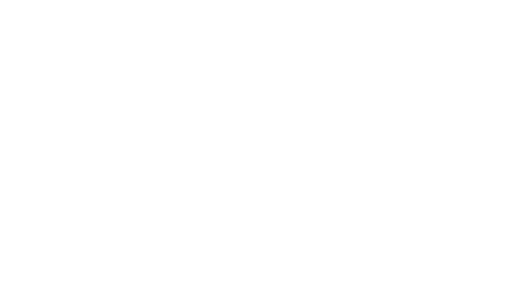
t = 0.00 s
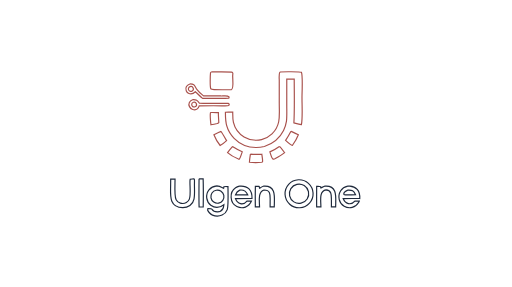
t = 2.50 s
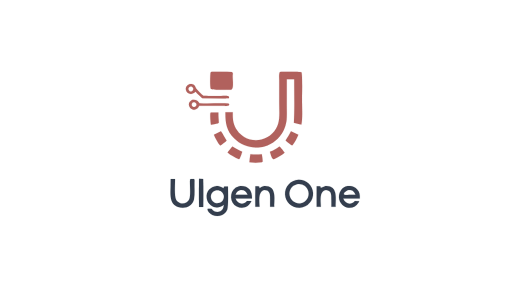
t = 3.13 s
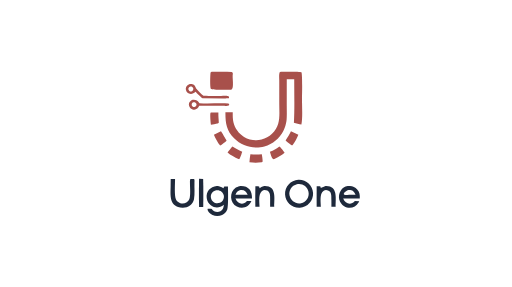
t = 3.75 s
t = 4.38 s: frame unchanged from t = 3.75 s, image omitted
t = 5.00 s: frame unchanged from t = 3.75 s, image omitted

The animated SVG that drew these frames (rendered in a browser with its animation timeline set to each time). Animation: 2 CSS @keyframes rules; one cycle of 5.00 s.

<?xml version="1.0" encoding="utf-8" ?>
<svg xmlns="http://www.w3.org/2000/svg" width="1312" height="736" viewBox="0 0 1312 736">
  <style>
    .draw-red {
      fill: #A8504B;
      stroke: #A8504B;
      stroke-width: 3;
      fill-opacity: 0;
      stroke-dasharray: 100;
      stroke-dashoffset: 100;
      animation: sketch 2.5s ease-in-out forwards, fillIn 1s ease 2.5s forwards;
    }
    .draw-dark {
      fill: #1E293B;
      stroke: #1E293B;
      stroke-width: 3;
      fill-opacity: 0;
      stroke-dasharray: 100;
      stroke-dashoffset: 100;
      animation: sketch 2.5s ease-in-out forwards, fillIn 1s ease 2.5s forwards;
    }
    
    @keyframes sketch {
      from { stroke-dashoffset: 100; }
      to { stroke-dashoffset: 0; }
    }
    @keyframes fillIn {
      from { fill-opacity: 0; }
      to { fill-opacity: 1; stroke-width: 0; }
    }
  </style>
  <path  fill="#A8504B"  class="draw-red" pathLength="100" d="M717.321 184.539C723.857 183.933 769.97 183.607 772.638 185.462C774.962 192.464 774.394 233.33 774.043 243.95C773.361 264.57 776.398 300.539 772.433 319.53C766.693 318.707 758.915 316.548 753.173 315.041C755.181 281.136 754.04 237.816 754.025 203.037L734.888 203.052L734.884 270.807C734.905 282.013 735.535 300.9 734.022 311.195C732.818 319.27 730.338 327.103 726.674 334.4C716.116 355.7 699.579 368.127 677.481 375.617C669.93 377.479 663.715 378.376 655.865 378.312C634.817 378.252 614.662 369.798 599.871 354.825C580.168 334.695 577.346 314.214 577.603 287.779C583.575 287.566 590.309 287.73 596.34 287.749C596.377 296.608 596.099 305.019 598.132 313.698C601.868 329.284 611.679 342.73 625.383 351.044C638.882 359.129 655.012 361.603 670.314 357.936C680.36 355.488 689.573 350.408 697.004 343.219C720.051 321.252 715.701 295.892 715.652 266.18L715.641 206.592C715.619 200.87 714.312 188.972 717.321 184.539Z" />
<path  fill="#1E293B"  fill-rule="evenodd"  class="draw-dark" pathLength="100" d="M764.564 461.011C784.374 459.972 801.282 475.173 802.347 494.979C803.411 514.785 788.231 531.711 768.424 532.801C748.581 533.894 731.615 518.681 730.548 498.838C729.481 478.995 744.718 462.052 764.564 461.011Z M760.792 472.728C774.199 469.614 787.573 478.028 790.569 491.461C793.565 504.893 785.032 518.191 771.573 521.068C758.279 523.91 745.18 515.507 742.222 502.24C739.263 488.974 747.551 475.803 760.792 472.728Z" />
<path  fill="#1E293B"  fill-rule="evenodd"  class="draw-dark" pathLength="100" d="M555.419 476.804C564.281 477.248 565.133 478.866 572.975 482.827C573.202 481.388 573.421 480.247 573.753 478.827C575.948 478.007 581.474 478.406 584.103 478.465C584.192 490.315 585.61 528.421 582.262 537.462C579.995 543.71 575.244 548.743 569.137 551.367C561.718 554.631 551.929 554.58 544.449 551.588C540.058 549.832 529.834 540.946 532.08 535.642L534.124 535.173C535.982 535.186 542.029 535.168 542.494 535.908C548.618 545.665 564.816 546.319 570.764 535.67C572.818 531.994 572.89 530.165 573.592 525.051C562.985 533.143 551.195 534.635 540.058 526.137C534.329 521.769 530.602 515.276 529.721 508.126C527.463 490.867 538.59 478.707 555.419 476.804Z M553.782 487.917C562.881 486.135 571.7 492.069 573.476 501.168C575.253 510.266 569.312 519.081 560.211 520.851C551.118 522.62 542.313 516.686 540.538 507.596C538.764 498.506 544.692 489.697 553.782 487.917Z" />
<path  fill="#A8504B"  class="draw-red" pathLength="100" d="M542.873 184.107C559.667 184.431 576.692 183.475 593.346 184.854C595.81 185.058 596.986 187.842 596.563 189.611C594.541 198.08 600.806 226.529 592.667 229.979C584.124 230.018 544.067 231.57 539.99 227.664C537.736 222.411 538.543 193.921 539.346 186.682C539.498 185.317 541.605 184.563 542.873 184.107Z" />
<path  fill="#1E293B"  fill-rule="evenodd"  class="draw-dark" pathLength="100" d="M613.444 477.368C635.368 475.507 646.554 487.629 645.724 508.998L603.368 509.272C608.467 523.313 623.039 527.617 632.823 515.726L644.293 515.7C637.999 531.077 621.768 536.688 606.804 529.659C588.734 521.171 587.087 492.489 603.642 481.566C607.039 479.325 609.585 478.544 613.444 477.368Z M614.261 487.569C625.364 486.012 630.423 489.527 634.667 499.569L624.389 499.592L603.386 499.64C605.742 492.964 607.707 490.443 614.261 487.569Z" />
<path  fill="#1E293B"  fill-rule="evenodd"  class="draw-dark" pathLength="100" d="M891.155 477.307C893.076 477.174 895.024 477.071 896.949 477.157C904.055 477.433 910.752 480.554 915.533 485.819C922.021 492.998 922.572 500.169 922.116 509.147C907.928 509.001 893.74 509.005 879.552 509.157C884.882 523.275 899.335 527.438 909.569 515.694L920.672 515.901C920.169 517.059 919.614 518.194 919.01 519.303C911.588 532.73 894.96 536.399 882.067 528.759C875.734 525.013 871.188 518.862 869.468 511.708C867.621 503.956 868.965 495.787 873.199 489.035C877.703 481.943 883.246 479.076 891.155 477.307Z M891.201 487.585C902.613 486.863 906.503 489.2 911.33 499.509L900.514 499.589C895.377 499.458 884.934 500.67 881.473 498.538C879.674 493.815 887.623 489.176 891.201 487.585Z" />
<path  fill="#1E293B"  class="draw-dark" pathLength="100" d="M494.287 458.934C496.01 458.804 496.125 458.744 497.693 459.361C498.677 460.847 498.244 466.593 498.179 468.73C497.755 482.728 499.536 496.989 497.003 510.821C494.53 524.322 481.222 532.854 467.955 532.627C432.158 530.904 436.897 500.394 437.073 474.973L437.248 459.223L448.414 459.279C448.434 471.209 446.201 503.295 451.159 512.466C453.428 516.661 457.314 519.616 461.868 520.947C466.967 522.438 472.733 522.031 477.42 519.451C480.859 517.557 483.736 514.305 485.129 510.626C488.654 501.321 486.76 480.941 486.664 470.363C486.632 466.946 486.272 463.016 487.24 459.722C489.034 458.81 492.143 458.98 494.287 458.934Z" />
<path  fill="#1E293B"  class="draw-dark" pathLength="100" d="M832.459 477.312C866.355 474.669 860.344 507.241 860.271 530.419L849.378 530.409C849.376 525.081 849.482 519.69 849.354 514.368C849.062 502.188 851.456 488.53 835.61 487.072C817.281 489.518 822.461 516.145 822.473 530.414L811.562 530.399C811.33 513.081 811.552 495.281 811.593 477.928C813.959 477.927 820.039 477.557 821.662 478.612L822.099 482.071C822.441 482.06 830.481 477.926 832.459 477.312Z" />
<path  fill="#1E293B"  class="draw-dark" pathLength="100" d="M675.438 477.322C709.279 474.793 703.016 507.305 702.813 530.497L692.235 530.459C692.122 524.933 692.285 519.167 692.283 513.646C692.28 500.185 693.841 487.305 676.516 487.274C660.307 492.563 664.969 515.995 665.076 530.437L654.28 530.474C653.998 512.947 654.039 495.417 654.404 477.892C657.535 477.864 660.666 477.897 663.795 477.99C665.733 479.583 663.925 479.962 665.288 482.627C668.581 480.544 671.038 478.837 674.755 477.552L675.438 477.322Z" />
<path  fill="#A8504B"  fill-rule="evenodd"  class="draw-red" pathLength="100" d="M486.414 215.297C500.876 215.12 497.851 220.687 504.798 229.739C508.731 234.864 516.256 241.751 521.357 245.806C536.029 246.419 551.129 245.62 565.815 246.084C571.471 246.263 583.355 243.958 586.784 248.164C586.87 250.283 587.252 250.513 586.211 251.994C583.459 252.468 575.461 252.3 572.238 252.299L519.086 252.244C515.957 250.069 503.98 238.428 500.554 235.202C495.902 239.697 490.421 242.534 483.959 239.801C480.763 238.42 478.264 235.8 477.037 232.542C473.804 224.085 478.67 218.109 486.414 215.297Z M486.754 222.176C489.979 220.981 493.569 222.575 494.845 225.768C496.121 228.962 494.617 232.59 491.456 233.945C489.339 234.853 486.897 234.541 485.076 233.132C483.256 231.722 482.343 229.436 482.691 227.16C483.04 224.884 484.595 222.976 486.754 222.176Z" />
<path  fill="#A8504B"  fill-rule="evenodd"  class="draw-red" pathLength="100" d="M493.318 255.662C502.902 255.243 505.743 256.79 510.993 264.768C535.073 266.254 560.518 264.09 584.696 265.253C585.996 265.315 586.63 266.548 587.233 267.47C587.015 269.577 587.33 268.769 585.915 270.503C583.147 272.179 572.119 271.374 568.395 271.306C549.051 271.192 529.707 271.228 510.363 271.415C507.733 278.537 501.275 283.216 493.617 280.694C490.02 279.477 487.063 276.866 485.411 273.447C481.485 265.424 485.846 259.004 493.318 255.662Z M495.218 262.296C498.384 261.173 501.868 262.775 503.077 265.908C504.287 269.042 502.781 272.569 499.682 273.863C497.6 274.733 495.209 274.403 493.44 273.003C491.671 271.602 490.803 269.351 491.172 267.125C491.542 264.899 493.091 263.05 495.218 262.296Z" />
<path  fill="#1E293B"  class="draw-dark" pathLength="100" d="M509.954 458.7L520.458 458.815C521.213 480.956 520.973 508.509 520.642 530.752L510.07 530.767C509.429 507.983 509.708 481.496 509.954 458.7Z" />
<path  fill="#A8504B"  class="draw-red" pathLength="100" d="M715.958 375.827C719.374 377.732 726.599 387.881 729.362 391.545C722.616 397.691 712.42 403.035 704.38 407.088C701.646 408.166 702.004 408.509 699.535 408.033C695.867 404.996 693.24 394.307 691.632 389.436C702.158 385.217 706.871 382.455 715.958 375.827Z" />
<path  fill="#A8504B"  class="draw-red" pathLength="100" d="M641.663 395.404C652.841 396.249 659.869 396.117 670.909 395.529C671.518 399.989 673.522 410.268 672.808 414.762C672.691 415.496 671.608 415.708 670.702 416.094C658.661 417.64 651.086 417.526 639.189 416.074C639.49 409.317 640.581 402.064 641.663 395.404Z" />
<path  fill="#A8504B"  class="draw-red" pathLength="100" d="M595.585 375.83C605.04 381.962 610.571 384.631 620.689 389.273C619.331 393.235 616.003 404.712 613.279 407.962C612.778 408.561 611.948 408.152 610.963 407.952C601.865 404.083 590.457 397.935 583.077 391.387C586.377 386.692 591.831 379.976 595.585 375.83Z" />
<path  fill="#A8504B"  class="draw-red" pathLength="100" d="M745.682 336.646C752.166 339.549 758.301 342.28 764.626 345.552C760.599 356.023 756.132 363.303 749.59 372.422L749.193 372.6C745.872 372.413 734.748 362.696 731.908 360.038C737.67 351.601 741.018 345.6 745.682 336.646Z" />
<path  fill="#A8504B"  class="draw-red" pathLength="100" d="M566.243 336.903C567.428 337.94 578.981 357.973 580.57 360.697C576.933 364.126 568.373 370.914 564.088 373.116C557.928 366.06 551.519 354.182 548.066 345.538C553.603 342.632 560.504 339.604 566.243 336.903Z" />
<path  fill="#A8504B"  class="draw-red" pathLength="100" d="M540.772 288.572C546.933 288.462 553.367 288.642 559.55 288.728C559.206 298.661 560.451 305.292 560.585 314.724C559.138 316.431 559.076 316.016 556.552 316.747C551.206 317.852 545.845 318.887 540.472 319.852C539.554 314.562 537.78 293.821 539.294 289.143L540.772 288.572Z" />

</svg>